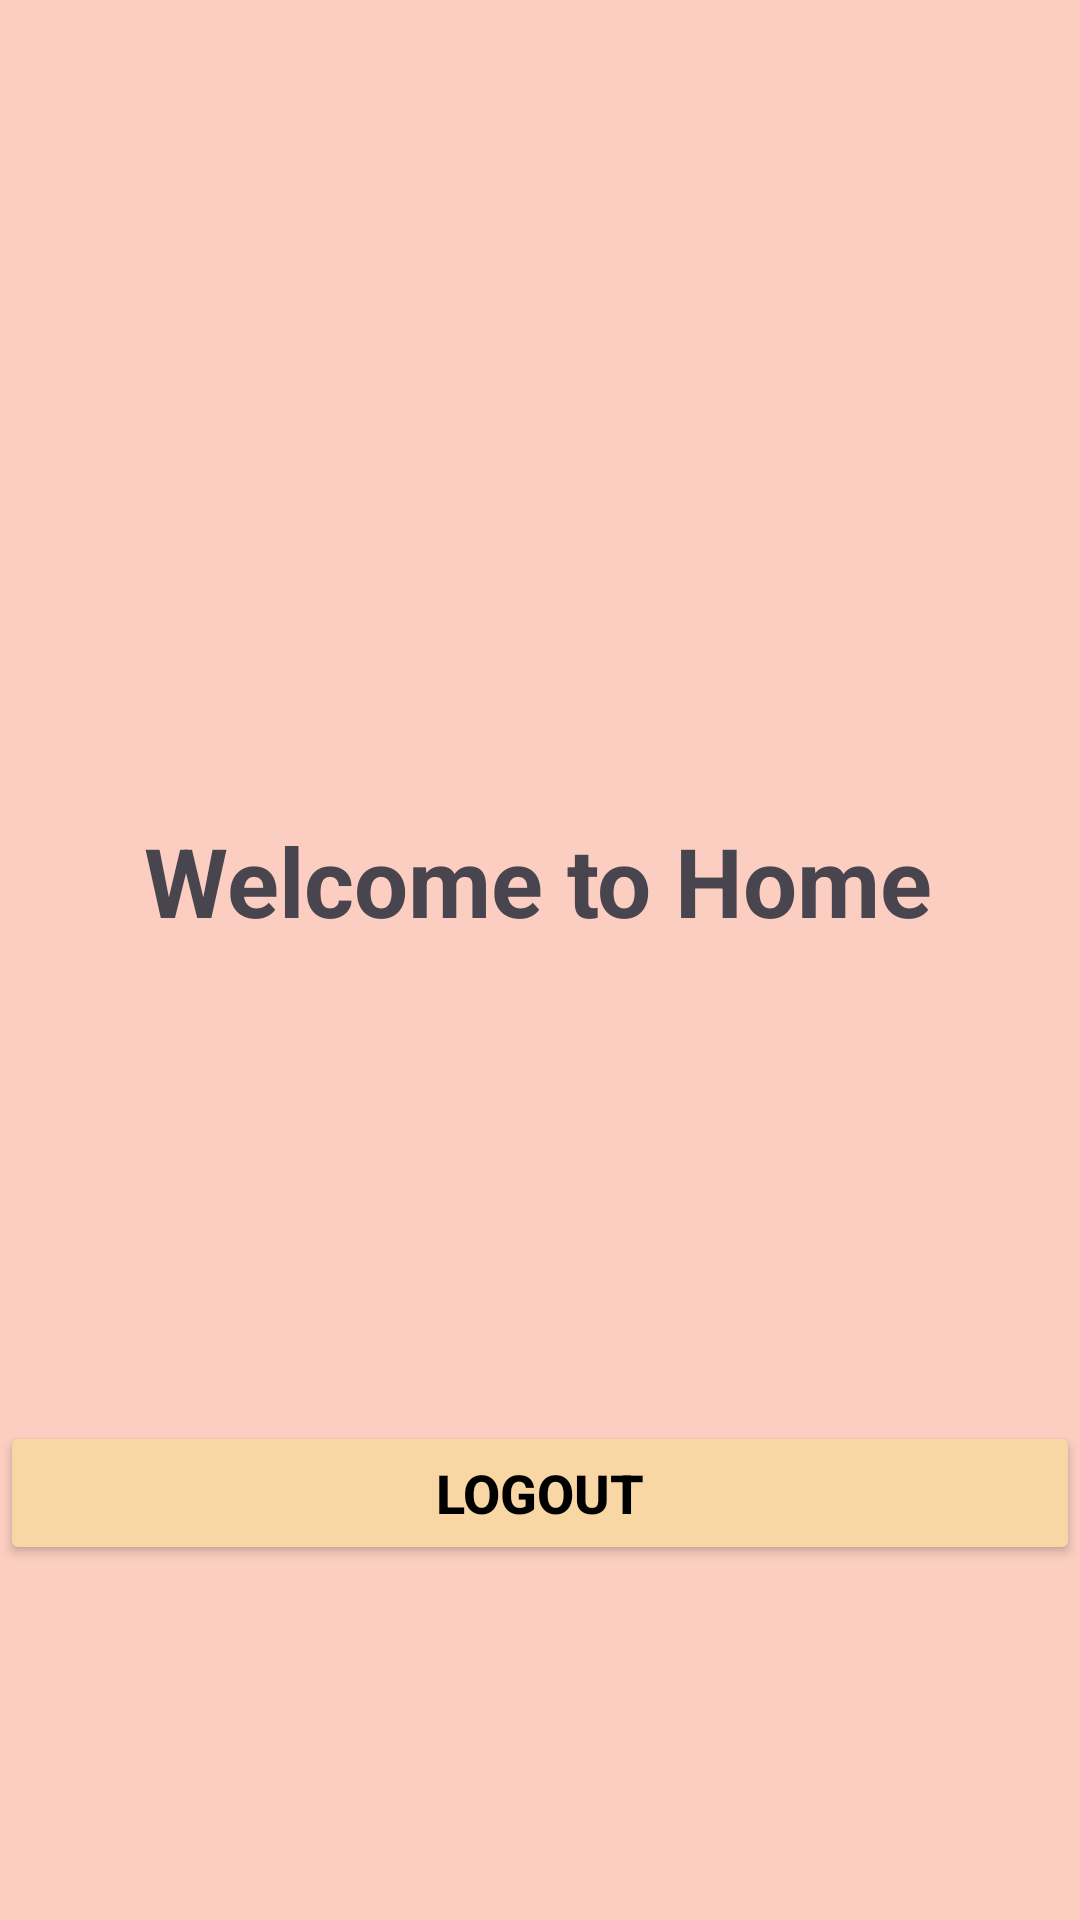

Reconstruct the res/layout file that produces this screen, plus the resources it refers to.
<!-- AndroidManifest.xml: application theme Theme.FirebaseAuthenticationxm -->
<!-- res/layout/activity_home.xml -->
<?xml version="1.0" encoding="utf-8"?>
<androidx.constraintlayout.widget.ConstraintLayout xmlns:android="http://schemas.android.com/apk/res/android"
    xmlns:app="http://schemas.android.com/apk/res-auto"
    xmlns:tools="http://schemas.android.com/tools"
    android:layout_width="match_parent"
    android:layout_height="match_parent"
    android:background="#54F37B44"
    tools:context=".HomeActivity">

    <TextView
        android:id="@+id/textView2"
        android:layout_width="wrap_content"
        android:layout_height="wrap_content"
        android:layout_marginTop="272dp"
        android:text="Welcome to Home"
        android:textSize="32sp"
        android:textStyle="bold"
        app:layout_constraintEnd_toEndOf="parent"
        app:layout_constraintHorizontal_bias="0.496"
        app:layout_constraintStart_toStartOf="parent"
        app:layout_constraintTop_toTopOf="parent" />

    <Button
        android:id="@+id/logoutBtn"
        android:layout_width="match_parent"
        android:layout_height="wrap_content"
        android:layout_marginTop="40dp"
        android:backgroundTint="#F8D7A5"
        android:text="Logout"
        android:textColor="@color/black"
        android:textSize="18sp"
        android:textStyle="bold"
        app:cornerRadius="10dp"
        app:layout_constraintBottom_toBottomOf="parent"
        app:layout_constraintEnd_toEndOf="@+id/textView2"
        app:layout_constraintStart_toStartOf="@+id/textView2"
        app:layout_constraintTop_toBottomOf="@+id/textView2"
        app:strokeColor="@color/black"
        app:strokeWidth="1dp" />
</androidx.constraintlayout.widget.ConstraintLayout>
<!-- resources referenced by this layout -->
<resources>
  <style name="Theme.FirebaseAuthenticationxm" parent="Base.Theme.FirebaseAuthenticationxm" />
  <style name="Base.Theme.FirebaseAuthenticationxm" parent="Theme.Material3.DayNight.NoActionBar">
          
          
      </style>
  <!-- not gathered from this repository: default colours our renderer supplied (Android Studio template values) -->
  <color name="black">#FF000000</color>
</resources>
